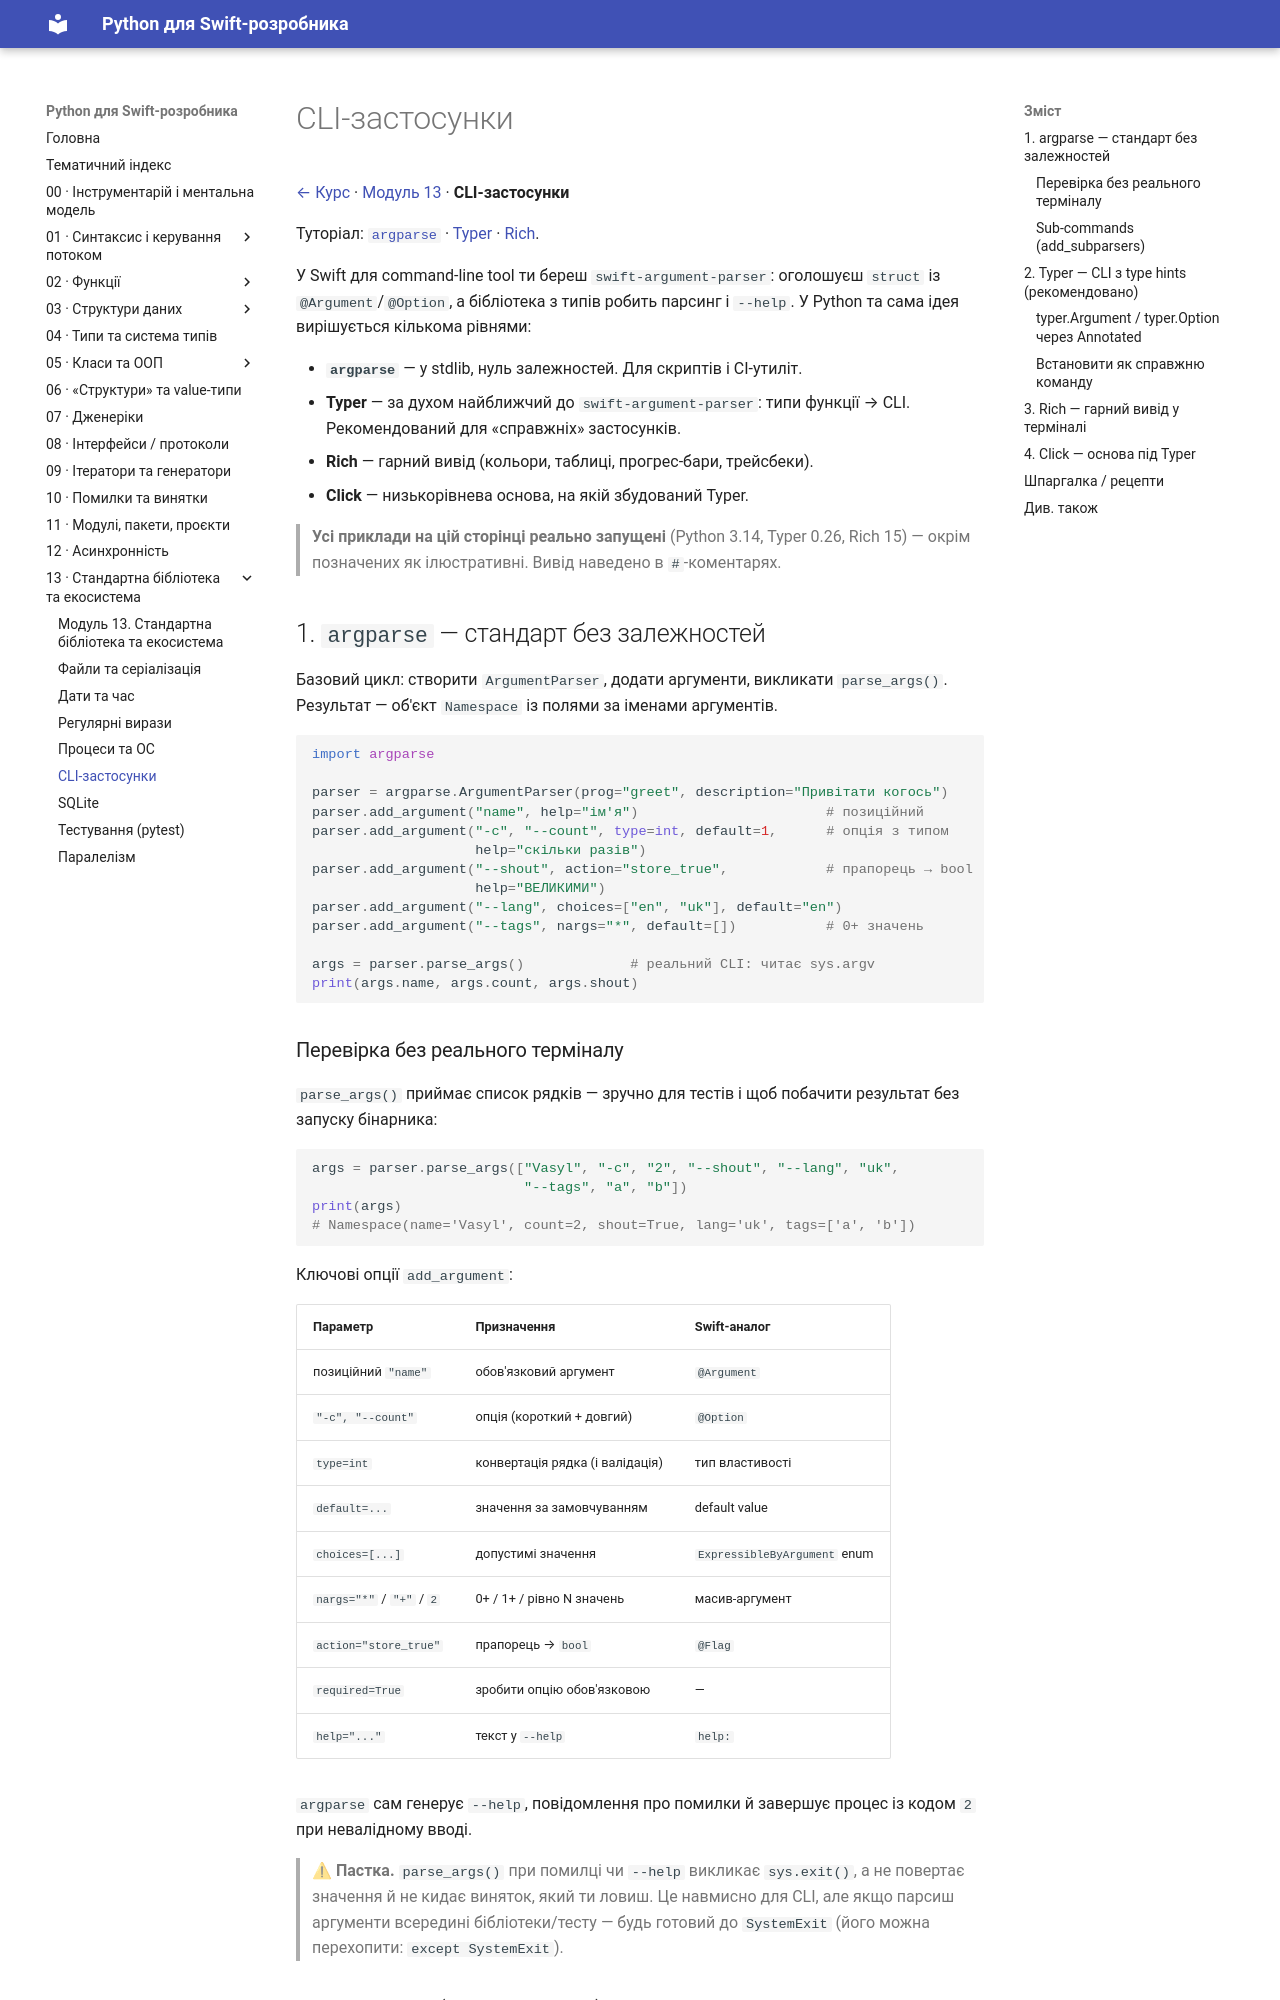

repository: VasilyPolyuhovich/python-for-swift-developers · page: 13-stdlib-and-ecosystem/cli/index.html · generator: mkdocs

[← Курс](../README.md) · [Модуль 13](../13-stdlib-and-ecosystem.md) · **CLI-застосунки**

Туторіал: [`argparse`](https://docs.python.org/uk/3/library/argparse.html) ·
[Typer](https://typer.tiangolo.com/) · [Rich](https://rich.readthedocs.io/).

У Swift для command-line tool ти береш `swift-argument-parser`: оголошуєш
`struct` із `@Argument`/`@Option`, а бібліотека з типів робить парсинг і `--help`.
У Python та сама ідея вирішується кількома рівнями:

- **`argparse`** — у stdlib, нуль залежностей. Для скриптів і CI-утиліт.
- **Typer** — за духом найближчий до `swift-argument-parser`: типи функції →
  CLI. Рекомендований для «справжніх» застосунків.
- **Rich** — гарний вивід (кольори, таблиці, прогрес-бари, трейсбеки).
- **Click** — низькорівнева основа, на якій збудований Typer.

> **Усі приклади на цій сторінці реально запущені** (Python 3.14, Typer 0.26,
> Rich 15) — окрім позначених як ілюстративні. Вивід наведено в `#`-коментарях.

## 1. `argparse` — стандарт без залежностей

Базовий цикл: створити `ArgumentParser`, додати аргументи, викликати
`parse_args()`. Результат — об'єкт `Namespace` із полями за іменами аргументів.

```python
import argparse

parser = argparse.ArgumentParser(prog="greet", description="Привітати когось")
parser.add_argument("name", help="ім'я")                       # позиційний
parser.add_argument("-c", "--count", type=int, default=1,      # опція з типом
                    help="скільки разів")
parser.add_argument("--shout", action="store_true",            # прапорець → bool
                    help="ВЕЛИКИМИ")
parser.add_argument("--lang", choices=["en", "uk"], default="en")
parser.add_argument("--tags", nargs="*", default=[])           # 0+ значень

args = parser.parse_args()             # реальний CLI: читає sys.argv
print(args.name, args.count, args.shout)
```
